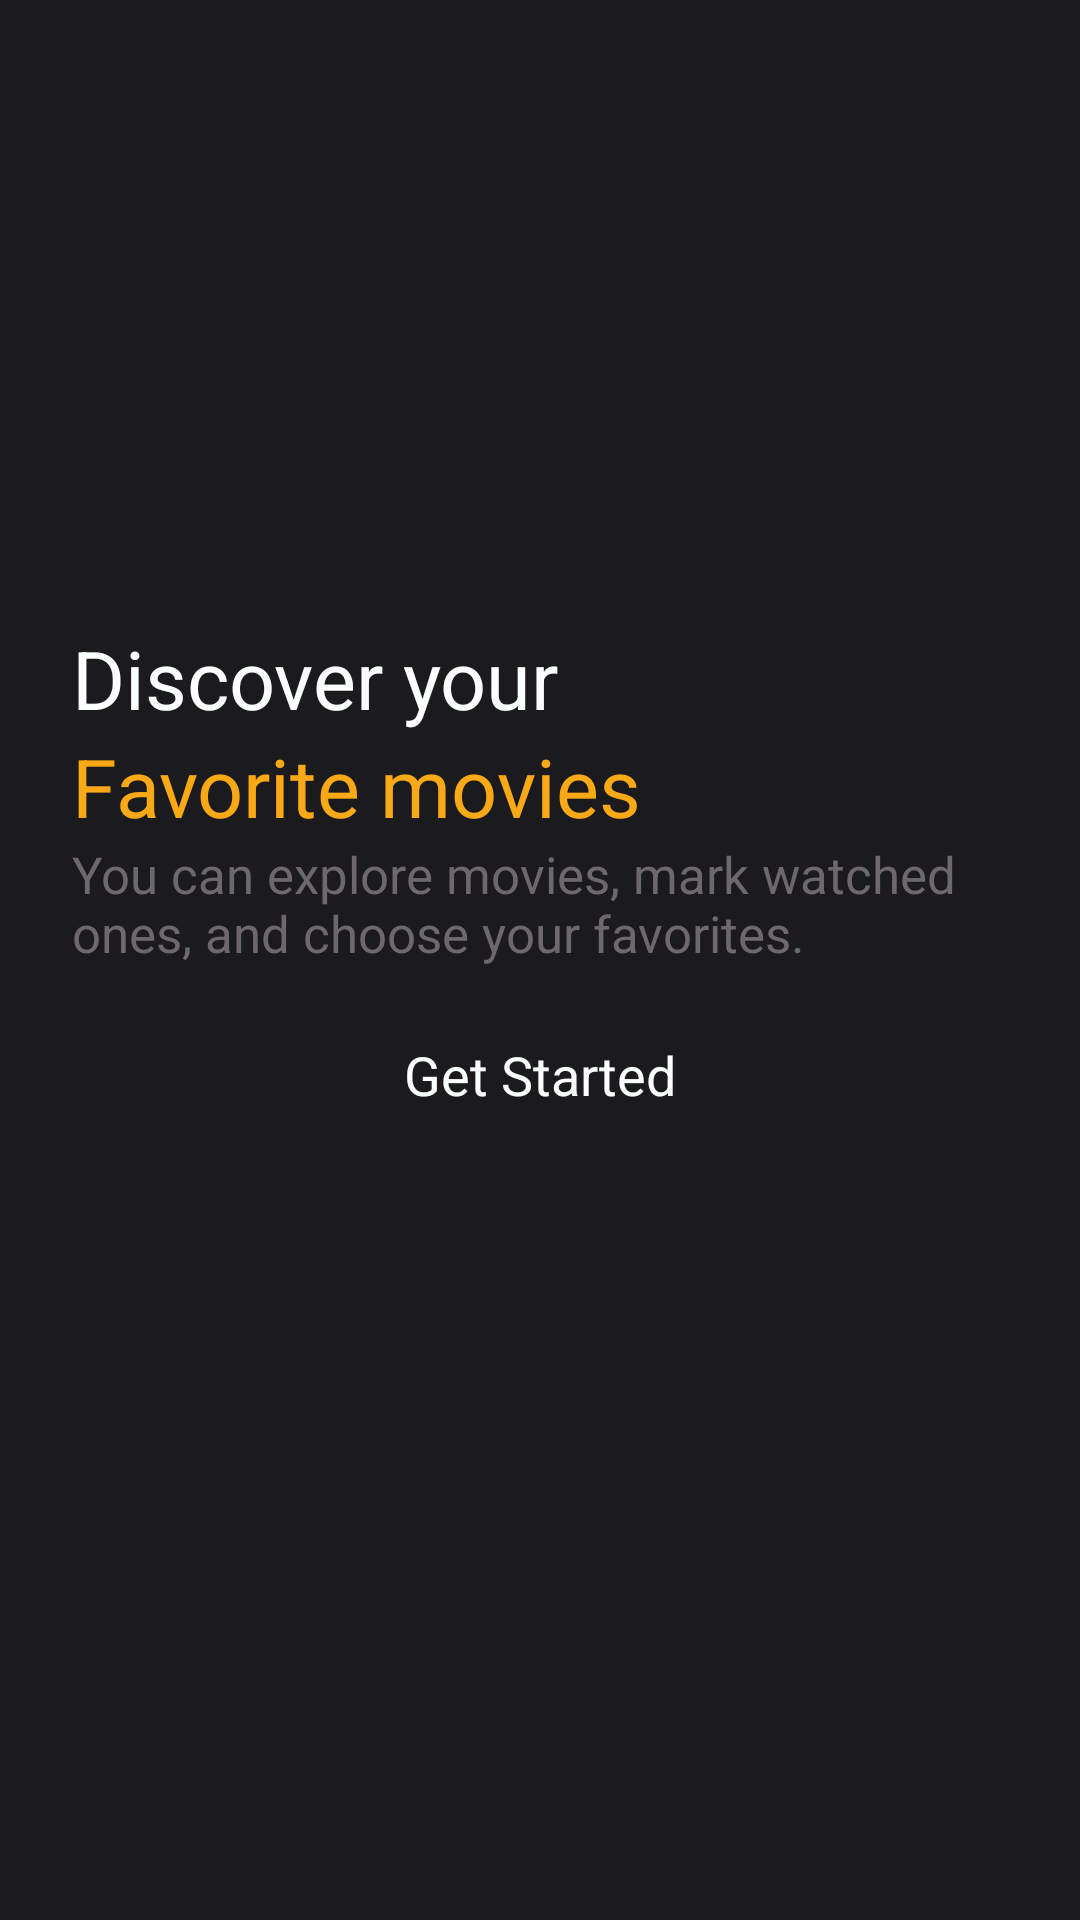

Produce the Android XML layout that renders to this screen, including the resource entries it uses.
<!-- AndroidManifest.xml: application theme Theme.MovieTime -->
<!-- res/layout/activity_intro.xml -->
<?xml version="1.0" encoding="utf-8"?>
<androidx.constraintlayout.widget.ConstraintLayout xmlns:android="http://schemas.android.com/apk/res/android"
    xmlns:app="http://schemas.android.com/apk/res-auto"
    xmlns:tools="http://schemas.android.com/tools"
    android:id="@+id/main"
    android:layout_width="match_parent"
    android:background="@color/black"
    android:layout_height="match_parent"
    tools:context=".ui.MainActivity">

    <ScrollView
        android:layout_width="match_parent"
        android:layout_height="match_parent"
        tools:layout_editor_absoluteX="0dp"
        tools:layout_editor_absoluteY="0dp">

        <LinearLayout
            android:layout_width="match_parent"
            android:layout_height="wrap_content"
            android:orientation="vertical">

            <androidx.constraintlayout.widget.ConstraintLayout
                android:layout_width="match_parent"
                android:layout_height="match_parent">

                <ImageView
                    android:id="@+id/intro_pic"
                    android:layout_width="match_parent"
                    android:layout_height="wrap_content"
                    android:src="@drawable/intro_pic"
                    app:layout_constraintEnd_toEndOf="parent"
                    app:layout_constraintHorizontal_bias="0.0"
                    app:layout_constraintStart_toStartOf="parent"
                    app:layout_constraintTop_toTopOf="parent" />

                <ImageView
                    android:id="@+id/gradient"
                    android:layout_width="0dp"
                    android:layout_height="200dp"
                    android:src="@drawable/gradient_background"
                    app:layout_constraintBottom_toBottomOf="parent"
                    app:layout_constraintEnd_toEndOf="parent"
                    app:layout_constraintStart_toStartOf="@+id/intro_pic" />
            </androidx.constraintlayout.widget.ConstraintLayout>

            <LinearLayout
                android:layout_width="match_parent"
                android:layout_height="match_parent"
                android:orientation="vertical"
                android:layout_marginTop="8dp"
                android:layout_marginStart="24dp"
                android:layout_marginEnd="24dp"
                >

                <TextView
                    android:id="@+id/intro1"
                    android:layout_width="match_parent"
                    android:layout_height="wrap_content"
                    android:text="@string/intro1"
                    android:textSize="27sp"
                    android:textColor="@color/white"/>

                <TextView
                    android:id="@+id/intro2"
                    android:layout_width="match_parent"
                    android:layout_height="wrap_content"
                    android:text="@string/intro2"
                    android:textColor="@color/yellow"
                    android:textSize="27sp" />

                <TextView
                    android:id="@+id/intro3"
                    android:layout_width="match_parent"
                    android:layout_height="wrap_content"
                    android:text="@string/intro3"
                    android:textColor="@color/grey"
                    android:textSize="17sp" />

                <androidx.appcompat.widget.AppCompatButton
                    android:id="@+id/get_started_button"
                    android:layout_width="match_parent"
                    android:layout_height="wrap_content"
                    style="@android:style/Widget.Button"
                    android:layout_marginTop="12dp"
                    android:text="@string/get_started"
                    android:background="@drawable/yellow_button_background"
                    android:textColor="@color/white"
                    android:textSize="18sp"/>
            </LinearLayout>

        </LinearLayout>
    </ScrollView>
</androidx.constraintlayout.widget.ConstraintLayout>
<!-- resources referenced by this layout -->
<resources>
  <color name="black">#1B1B1E</color>
  <color name="grey">#6D676E</color>
  <color name="white">#FBFFFE</color>
  <color name="yellow">#FAA916</color>
  <!-- drawable gradient_background (drawable) -->
  <?xml version="1.0" encoding="utf-8"?>
  <selector xmlns:android="http://schemas.android.com/apk/res/android">
  <item>
      <shape android:shape="rectangle">
          <gradient
              android:startColor="#00ffffff"
              android:endColor="@color/black"
              android:angle="270"/>
      </shape>
  </item>
  </selector>
  <string name="get_started">Get Started</string>
  <string name="intro1">Discover your</string>
  <string name="intro2">Favorite movies</string>
  <string name="intro3">You can explore movies, mark watched ones, and choose your favorites.</string>
  <style name="Theme.MovieTime" parent="Base.Theme.MovieTime" />
  <style name="Base.Theme.MovieTime" parent="Theme.MaterialComponents.DayNight.NoActionBar">
          
          
      </style>
</resources>
